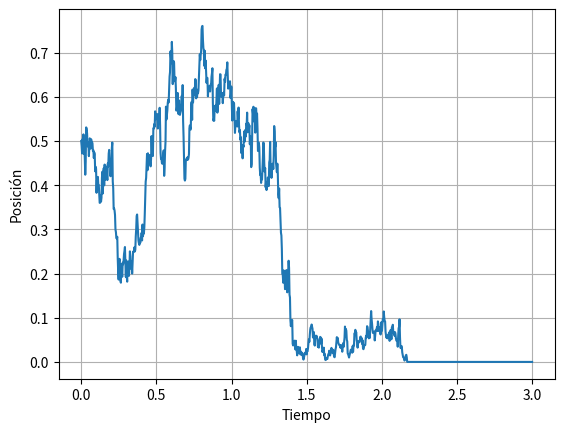

This chart was generated by the following Python code:
'''
Tesis - Simulación de procesos coalescentes 
Enrique Moctezuma González

'''

# Librerías.
import numpy as np
import matplotlib.pyplot as plt
import sympy as sy

''' 
===============================================================================
         Método de Euler-Maruyama adaptado a la difusión de WF
===============================================================================

'''

''' ============================== ALGORITMO ============================== '''

def euler_maruyama_wf(n, t_max, x0, graficacion = True):
    
    # Variables espacial y temporal.
    x = sy.Symbol('x')
    t = sy.Symbol('t')
    
    # Coeficiente de deriva (preestablecido).
    f = sy.sympify('0')
    f_dt = lambda posicion, tiempo: f.evalf(subs = {x: posicion, t: tiempo})
    
    # Coeficiente de difusion (preestablecido).
    g = sy.sympify('sqrt(x*(1-x))')
    g_Bt = lambda posicion, tiempo: g.evalf(subs = {x: posicion, t: tiempo})
    
    # Condición inicial.
    X = [x0]
    
    # Intervalo de tiempo.
    intervalo = np.linspace(0, t_max, n+1)
    
    # Se simula la trayectoria con el método de Euler-Maruyama.
    for i in range(1, len(intervalo)):
        Y = np.random.normal(0, 1)
        iteracion = X[-1]+f_dt(X[-1], intervalo[i-1])*t_max/n+g_Bt(X[-1], 
                    intervalo[i-1])*np.sqrt(t_max/n)*Y
        
        # Modificación del algoritmo.
       
        # Frontera 1.
        if iteracion > 1:
            X.extend([1]*(n+1-i))
            break

        # Frontera 0.
        elif iteracion < 0:
            X.extend([0]*(n+1-i))
            break
        
        # En otro caso, se agrega el valor generado a la lista.
        else:
            X.append(iteracion)
        
    # Graficación.
    if graficacion:
        plt.plot(intervalo, X)
        
    # Elementos de graficación.
    plt.xlabel('Tiempo')
    plt.ylabel('Posición')
    plt.grid()
     
    # La función regresa el vector de valores que tomó la trayectoria.
    return X

''' ============================= PARÁMETROS ============================= '''

# Número de pasos de la trayectoria.
n = 1000

# Tiempo máximo de simulación.
t_max = 3

# Condición inicial.
x0 = 0.5

# Graficación.
graficacion = True

''' ============================== EJECUCIÓN ============================== '''

print(euler_maruyama_wf(n, t_max, x0, graficacion))
